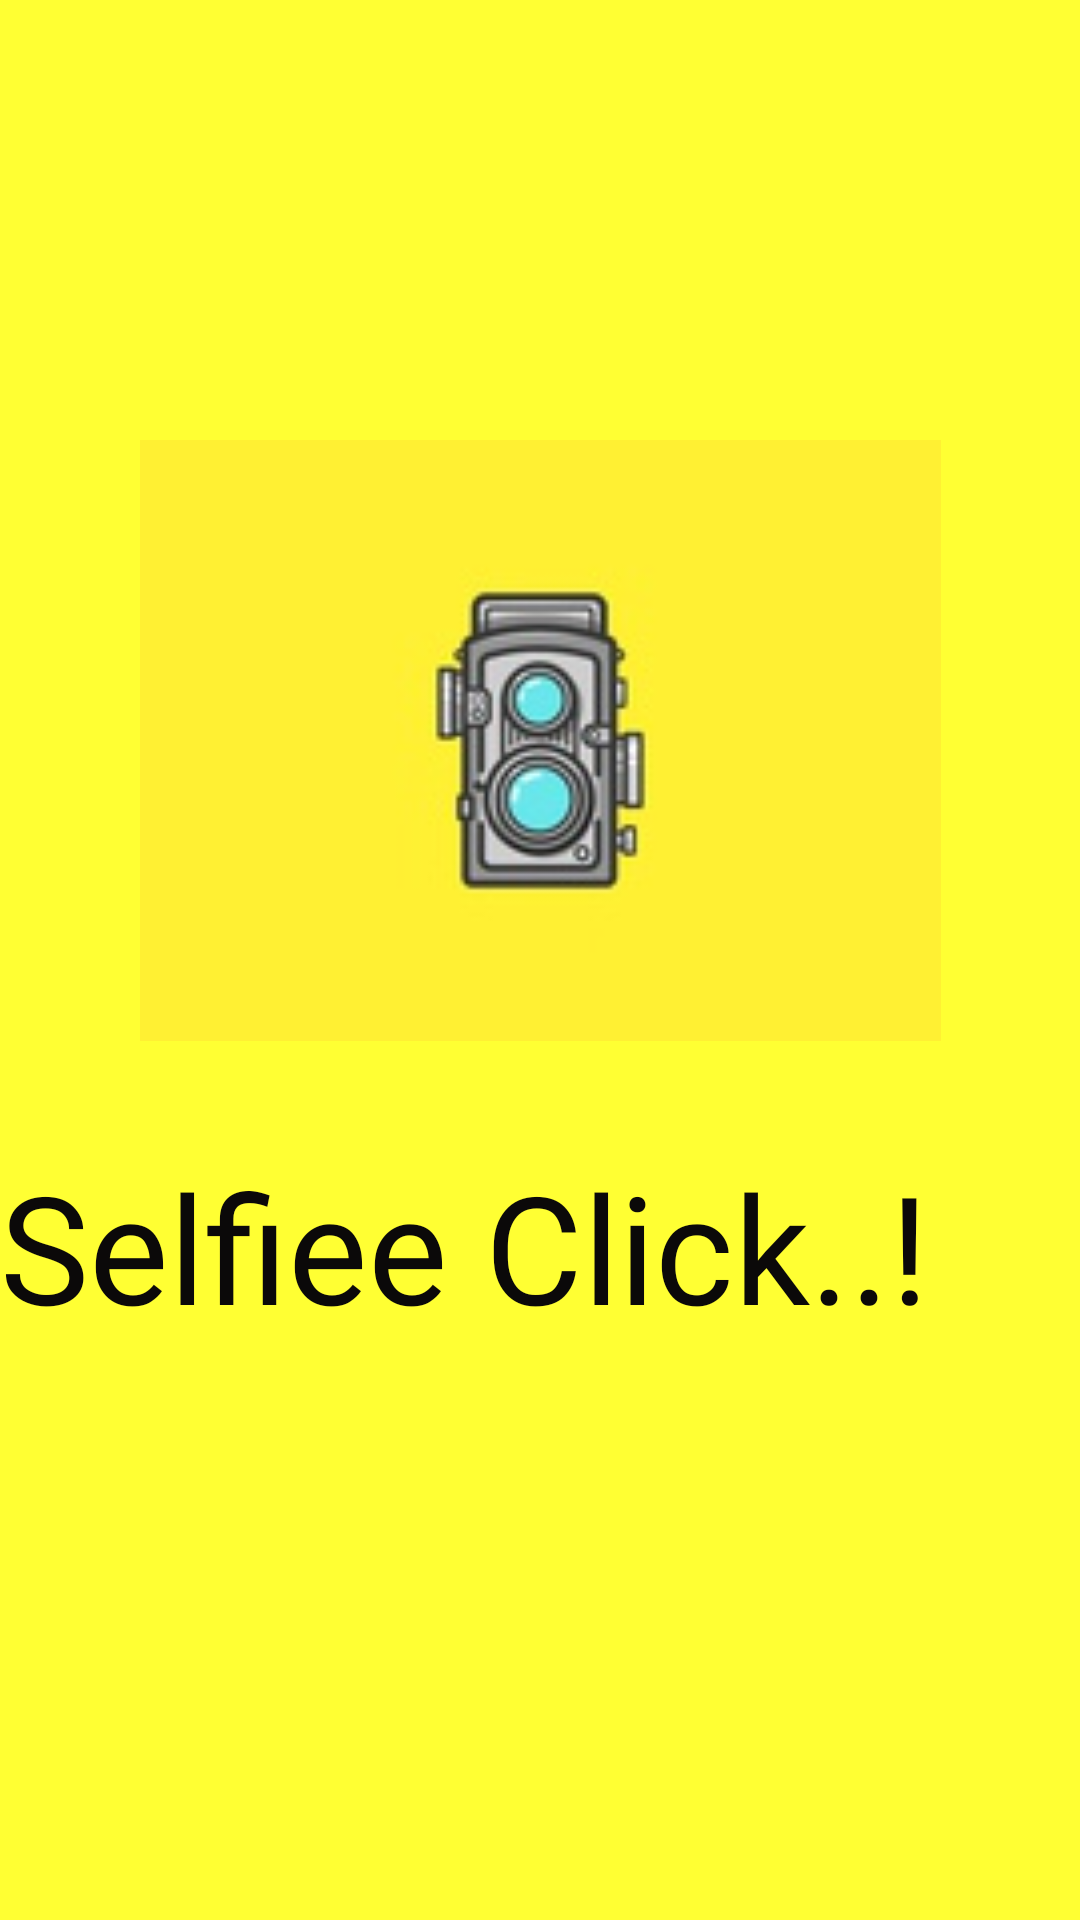

This screen was rendered from an Android layout file. Write that file and the resources it references.
<!-- AndroidManifest.xml: application theme Theme.SelfieeClick -->
<!-- res/layout/activity_main.xml -->
<?xml version="1.0" encoding="utf-8"?>
<androidx.constraintlayout.widget.ConstraintLayout xmlns:android="http://schemas.android.com/apk/res/android"
    xmlns:app="http://schemas.android.com/apk/res-auto"
    xmlns:tools="http://schemas.android.com/tools"
    android:layout_width="match_parent"
    android:layout_height="match_parent"
    android:background="#FFFF33"
    tools:context=".activity.MainActivity">

    <ImageView
        android:id="@+id/image1"
        android:layout_width="267dp"
        android:layout_height="205dp"
        app:layout_constraintBottom_toBottomOf="parent"
        app:layout_constraintEnd_toEndOf="parent"
        app:layout_constraintHorizontal_bias="0.502"
        app:layout_constraintStart_toStartOf="parent"
        app:layout_constraintTop_toTopOf="parent"
        app:layout_constraintVertical_bias="0.332"
        app:srcCompat="@drawable/campic3" />

    <TextView
        android:id="@+id/textView"
        android:layout_width="310dp"
        android:layout_height="77dp"
        android:layout_marginBottom="16dp"
        android:fontFamily="@font/amatica_sc_bold"
        android:text="Selfiee Click..!"
        android:textColor="#0B0909"
        android:textSize="50dp"
        app:layout_constraintBottom_toBottomOf="parent"
        app:layout_constraintTop_toBottomOf="@+id/image1"
        app:layout_constraintVertical_bias="0.166"
        tools:ignore="MissingConstraints"
        tools:layout_editor_absoluteX="72dp" />
</androidx.constraintlayout.widget.ConstraintLayout>
<!-- resources referenced by this layout -->
<resources>
  <!-- drawable campic3: jpg bitmap (drawable, 4185 bytes) -->
  <style name="Theme.SelfieeClick" parent="Theme.MaterialComponents.DayNight.NoActionBar">
          
          <item name="colorPrimary">@color/purple_500</item>
          <item name="colorPrimaryVariant">@color/purple_700</item>
          <item name="colorOnPrimary">@color/white</item>
          
          <item name="colorSecondary">@color/teal_200</item>
          <item name="colorSecondaryVariant">@color/teal_700</item>
          <item name="colorOnSecondary">@color/black</item>
          
          <item name="android:statusBarColor" tools:targetApi="l">?attr/colorPrimaryVariant</item>
          
      </style>
  <!-- not gathered from this repository: default colours our renderer supplied (Android Studio template values) -->
  <color name="purple_500">#FF6200EE</color>
  <color name="purple_700">#FF3700B3</color>
  <color name="teal_200">#FF03DAC5</color>
  <color name="teal_700">#FF018786</color>
  <color name="black">#FF000000</color>
  <color name="white">#FFFFFFFF</color>
</resources>
